Dataset: data (GitHub, LUMIERE05/ANN-dog_and_cat_classifier). Classes: cats without background, dogs without background.

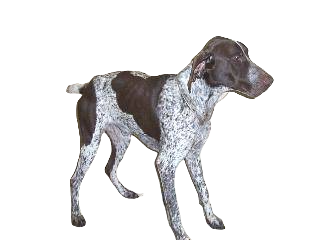
Label: dogs without background

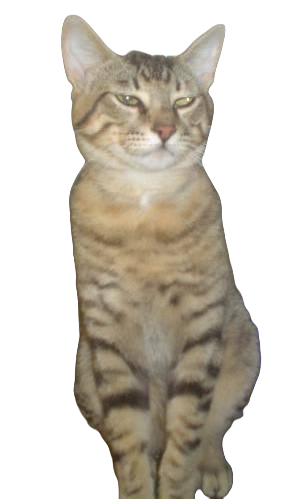
Label: cats without background

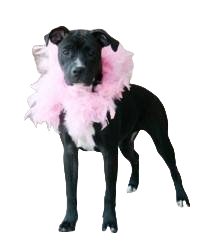
Label: dogs without background

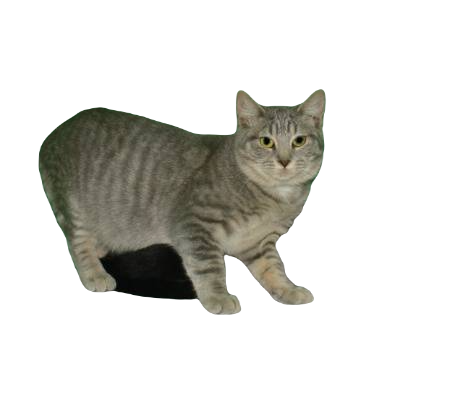
Label: cats without background

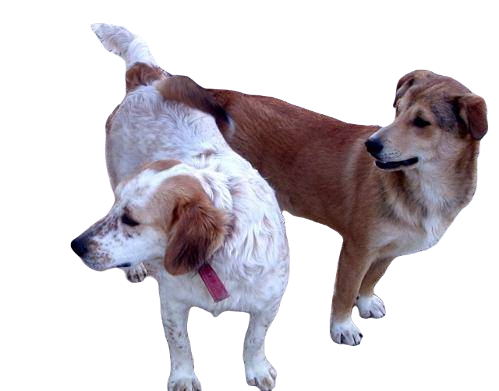
Label: dogs without background

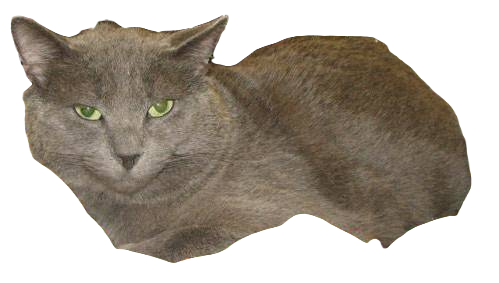
Label: cats without background
